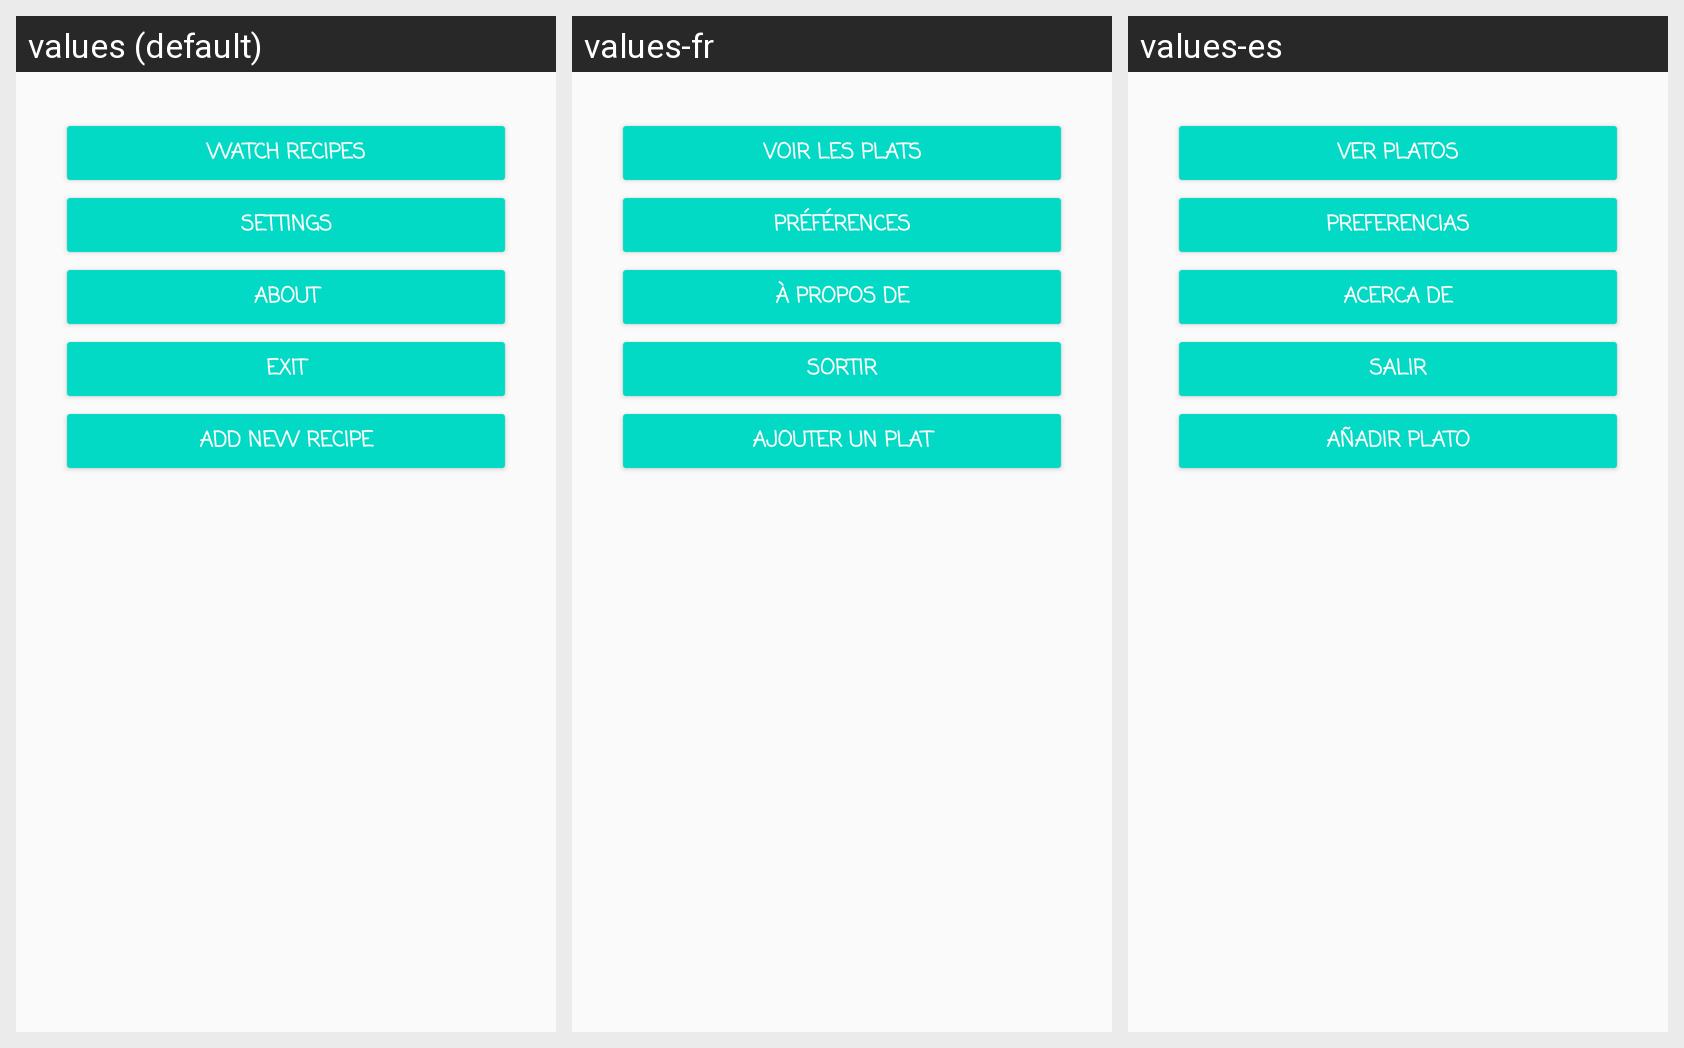

This grid shows one Android layout under several languages. Give, for every string resource on the screen, its name, the default text and each shown locale's text.
Android screen res/layout/content_main.xml rendered under 3 locales, left to right: values (default), values-fr, values-es. Device: Nexus 5 (rendered at 1080×1920; each locale shown at half size, 540×960, under a caption strip naming it); theme MiAppTheme.
Strings drawn on this screen, with the default value and each locale's value (text and hints the layout hard-codes, and strings that could not be matched under every locale, appear in the picture but are not listed):

verPlatos
  values: Watch recipes
  values-fr: Voir les plats
  values-es: Ver platos

preferencias
  values: Settings
  values-fr: Préférences
  values-es: Preferencias

acercaDe
  values: About
  values-fr: À propos de
  values-es: Acerca de

salir
  values: Exit
  values-fr: Sortir
  values-es: Salir

anhadirPlato
  values: Add new recipe
  values-fr: Ajouter un plat
  values-es: Añadir plato
